Labelled photos from "dataset", an image-classification folder in thr2301/CircuitImageAi. The possible labels are: amplifier, resonator.

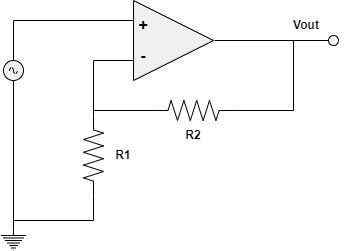
Label: amplifier

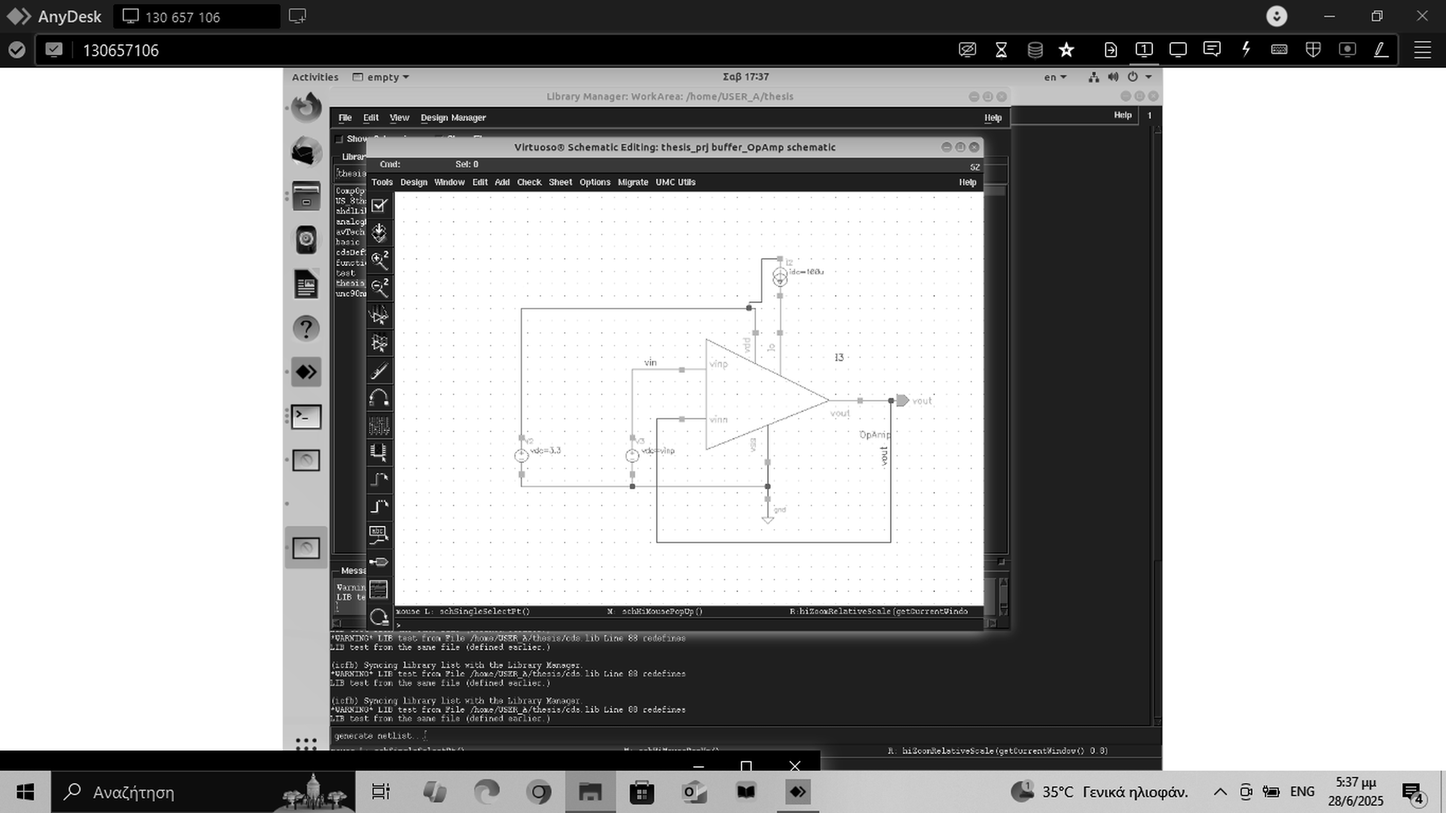
Label: amplifier

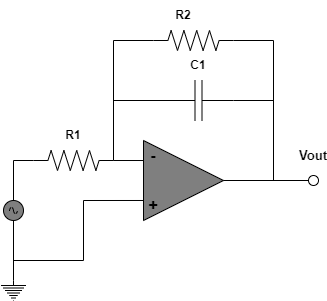
Label: amplifier

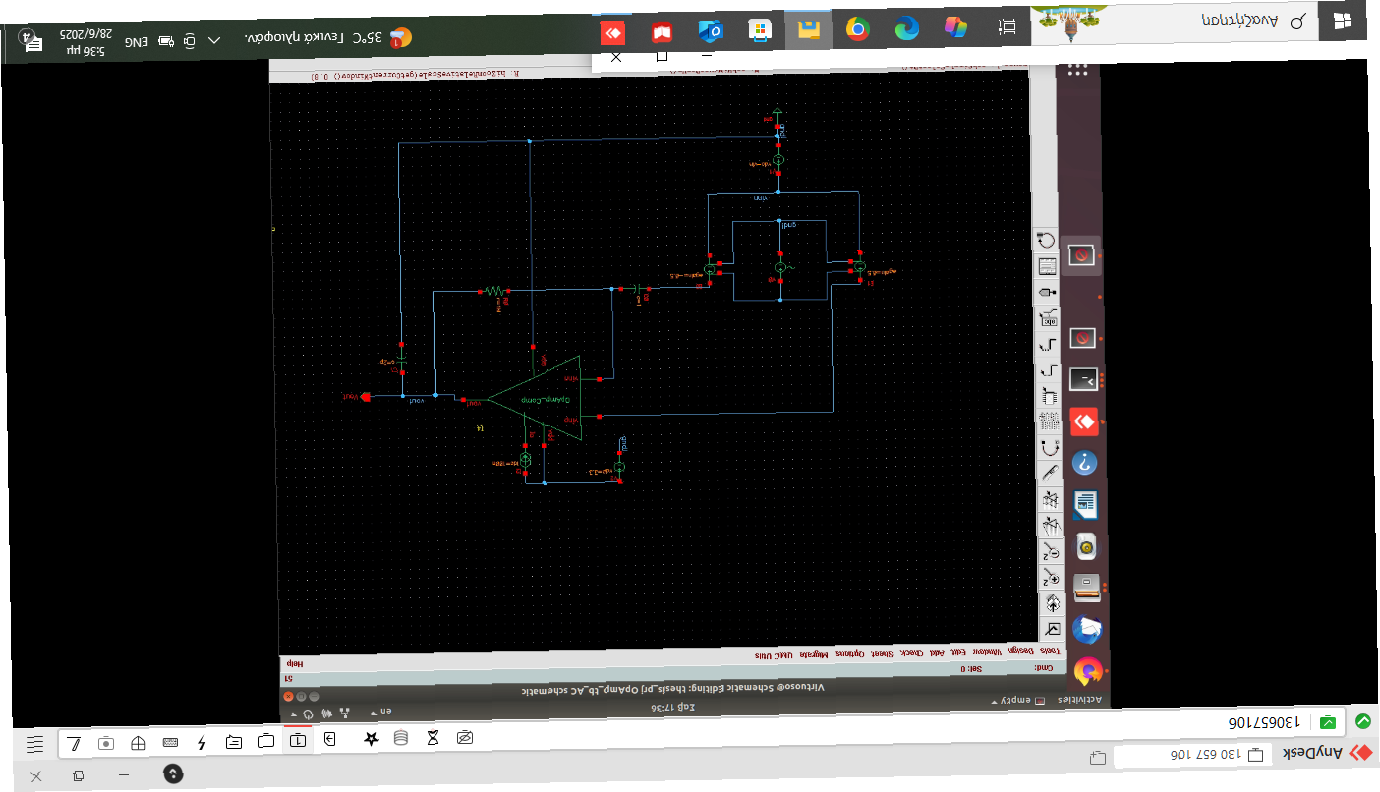
Label: amplifier

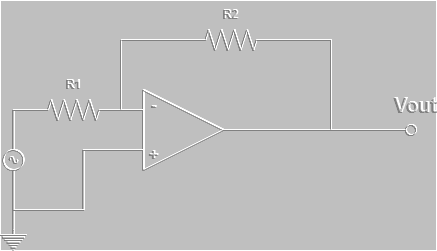
Label: amplifier
